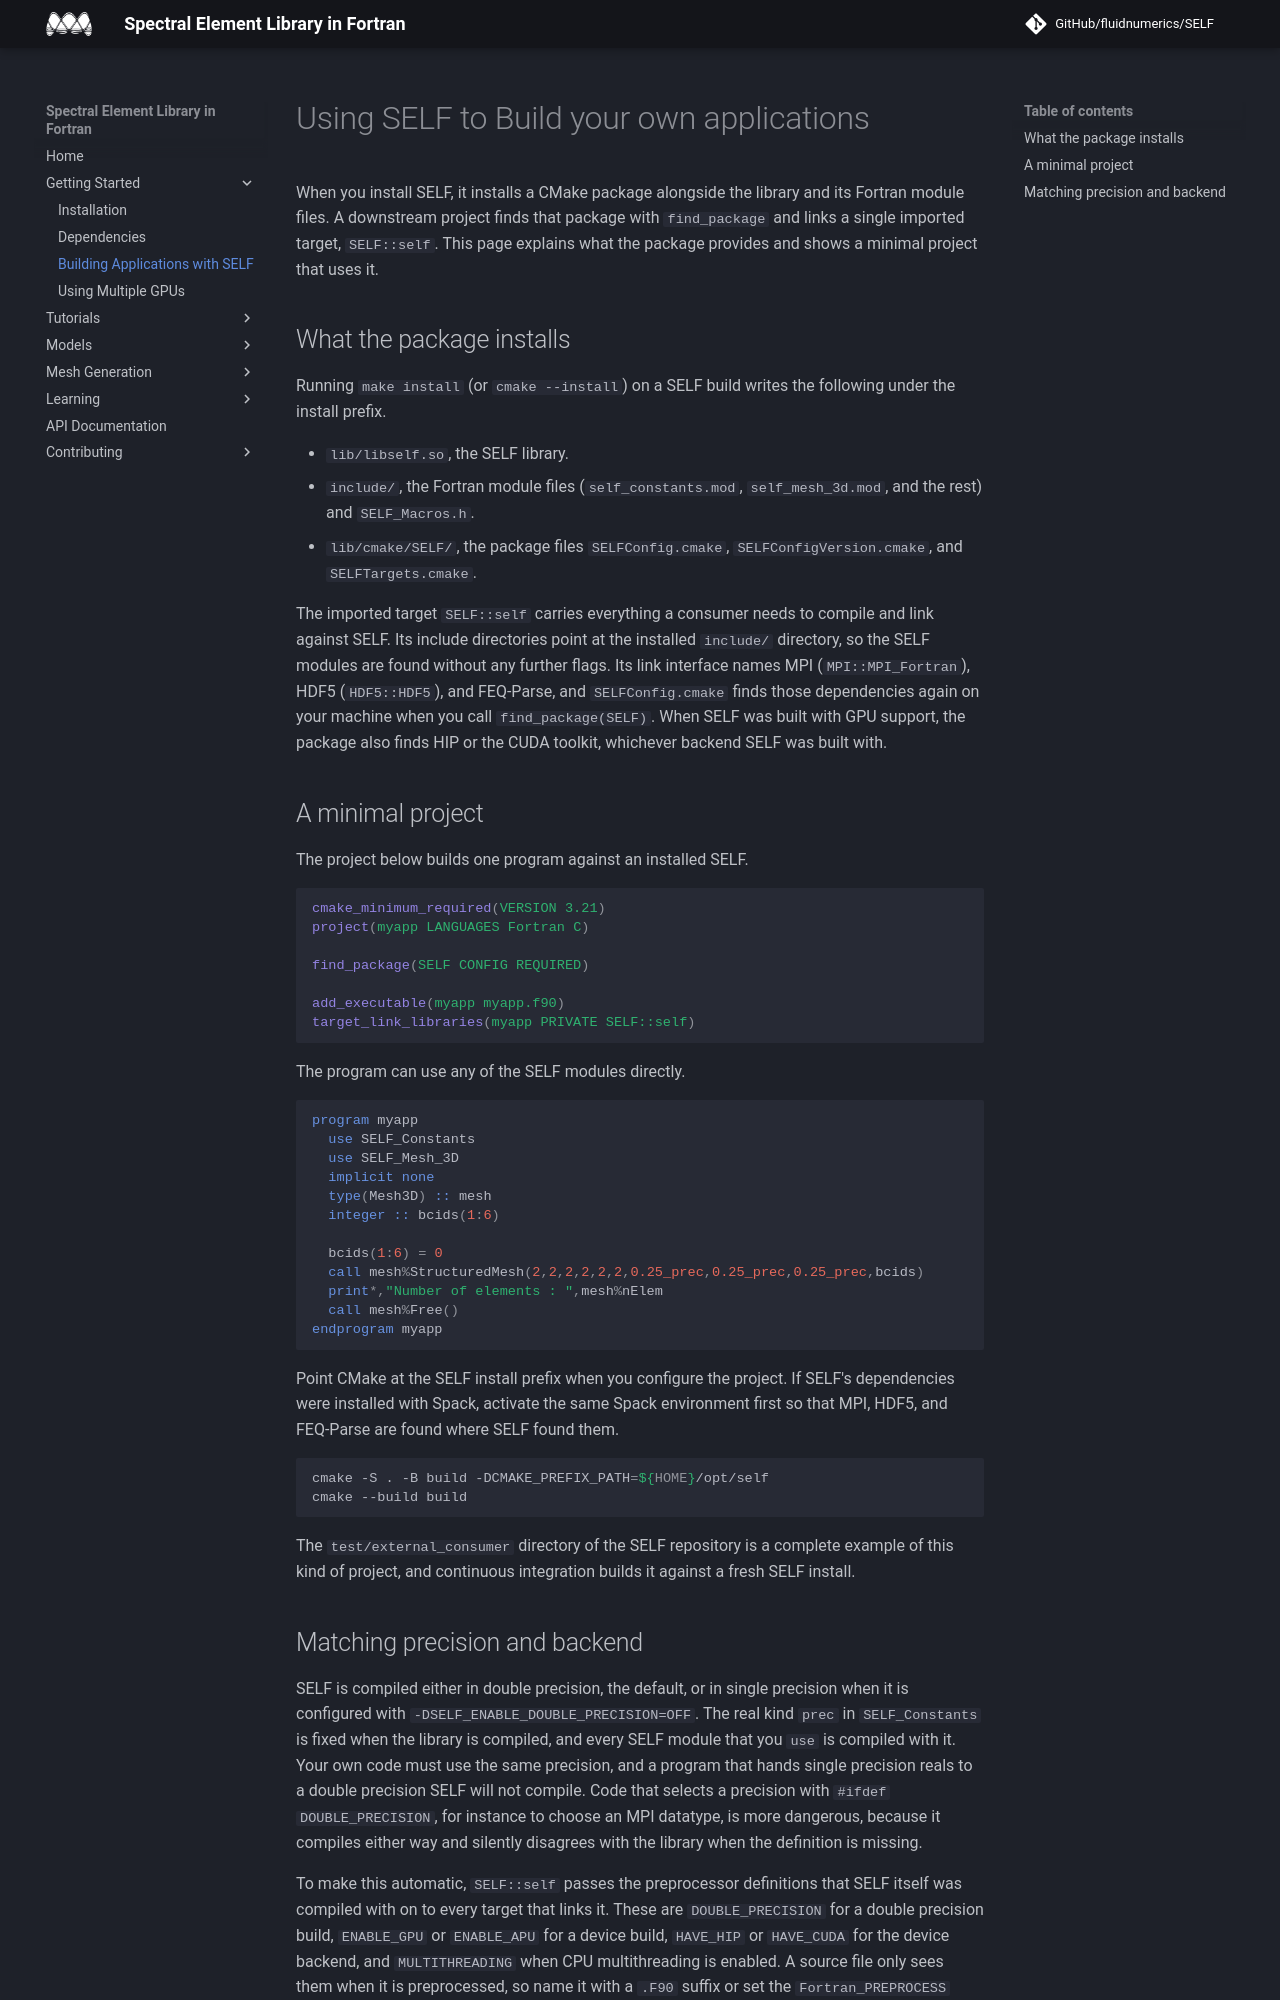

repository: FluidNumerics/SELF · page: GettingStarted/building-with-self/index.html · generator: jekyll

# Using SELF to Build your own applications

When you install SELF, it installs a CMake package alongside the library and its Fortran module files.
A downstream project finds that package with `find_package` and links a single imported target, `SELF::self`.
This page explains what the package provides and shows a minimal project that uses it.

## What the package installs

Running `make install` (or `cmake --install`) on a SELF build writes the following under the install prefix.

* `lib/libself.so`, the SELF library.
* `include/`, the Fortran module files (`self_constants.mod`, `self_mesh_3d.mod`, and the rest) and `SELF_Macros.h`.
* `lib/cmake/SELF/`, the package files `SELFConfig.cmake`, `SELFConfigVersion.cmake`, and `SELFTargets.cmake`.

The imported target `SELF::self` carries everything a consumer needs to compile and link against SELF.
Its include directories point at the installed `include/` directory, so the SELF modules are found without any further flags.
Its link interface names MPI (`MPI::MPI_Fortran`), HDF5 (`HDF5::HDF5`), and FEQ-Parse, and `SELFConfig.cmake` finds those dependencies again on your machine when you call `find_package(SELF)`.
When SELF was built with GPU support, the package also finds HIP or the CUDA toolkit, whichever backend SELF was built with.

## A minimal project

The project below builds one program against an installed SELF.

```cmake
cmake_minimum_required(VERSION 3.21)
project(myapp LANGUAGES Fortran C)

find_package(SELF CONFIG REQUIRED)

add_executable(myapp myapp.f90)
target_link_libraries(myapp PRIVATE SELF::self)
```

The program can use any of the SELF modules directly.

```fortran
program myapp
  use SELF_Constants
  use SELF_Mesh_3D
  implicit none
  type(Mesh3D) :: mesh
  integer :: bcids(1:6)

  bcids(1:6) = 0
  call mesh%StructuredMesh(2,2,2,2,2,2,0.25_prec,0.25_prec,0.25_prec,bcids)
  print*,"Number of elements : ",mesh%nElem
  call mesh%Free()
endprogram myapp
```

Point CMake at the SELF install prefix when you configure the project.
If SELF's dependencies were installed with Spack, activate the same Spack environment first so that MPI, HDF5, and FEQ-Parse are found where SELF found them.

```shell
cmake -S . -B build -DCMAKE_PREFIX_PATH=${HOME}/opt/self
cmake --build build
```

The `test/external_consumer` directory of the SELF repository is a complete example of this kind of project, and continuous integration builds it against a fresh SELF install.
